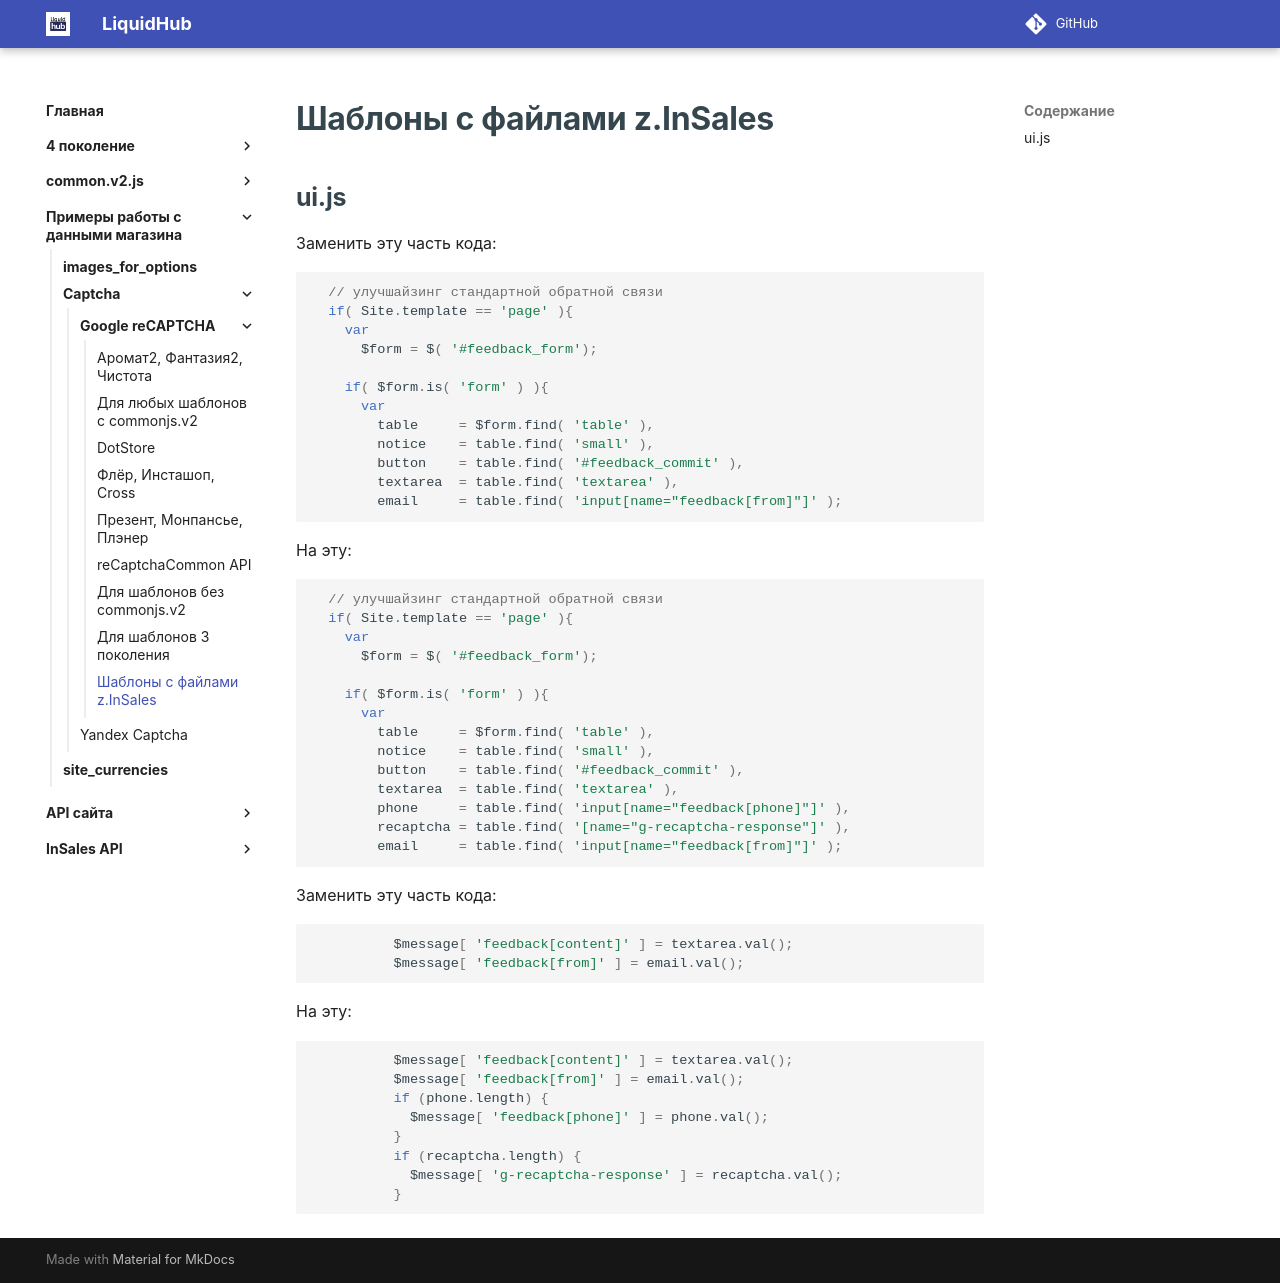

repository: insales/insales-docs-source · page: Примеры работы с данными магазина/Captcha/Google reCAPTCHA/z.InSales/index.html · generator: mkdocs

---
seo_title: "Google reCAPTCHA для шаблонов с z.InSales"
description: "Подключение Google reCAPTCHA в шаблонах с файлами z.InSales: изменения ui.js, обработка форм и примеры JavaScript-кода."
---

# Шаблоны с файлами z.InSales

## ui.js

Заменить эту часть кода:

```js
  // улучшайзинг стандартной обратной связи
  if( Site.template == 'page' ){
    var
      $form = $( '#feedback_form');

    if( $form.is( 'form' ) ){
      var
        table     = $form.find( 'table' ),
        notice    = table.find( 'small' ),
        button    = table.find( '#feedback_commit' ),
        textarea  = table.find( 'textarea' ),
        email     = table.find( 'input[name="feedback[from]"]' );
```

На эту:

```js
  // улучшайзинг стандартной обратной связи
  if( Site.template == 'page' ){
    var
      $form = $( '#feedback_form');

    if( $form.is( 'form' ) ){
      var
        table     = $form.find( 'table' ),
        notice    = table.find( 'small' ),
        button    = table.find( '#feedback_commit' ),
        textarea  = table.find( 'textarea' ),
        phone     = table.find( 'input[name="feedback[phone]"]' ),
        recaptcha = table.find( '[name="g-recaptcha-response"]' ),
        email     = table.find( 'input[name="feedback[from]"]' );
```


Заменить эту часть кода:

```js
          $message[ 'feedback[content]' ] = textarea.val();
          $message[ 'feedback[from]' ] = email.val();
```

На эту:

```js
          $message[ 'feedback[content]' ] = textarea.val();
          $message[ 'feedback[from]' ] = email.val();
          if (phone.length) {
            $message[ 'feedback[phone]' ] = phone.val();
          }
          if (recaptcha.length) {
            $message[ 'g-recaptcha-response' ] = recaptcha.val();
          }
```
